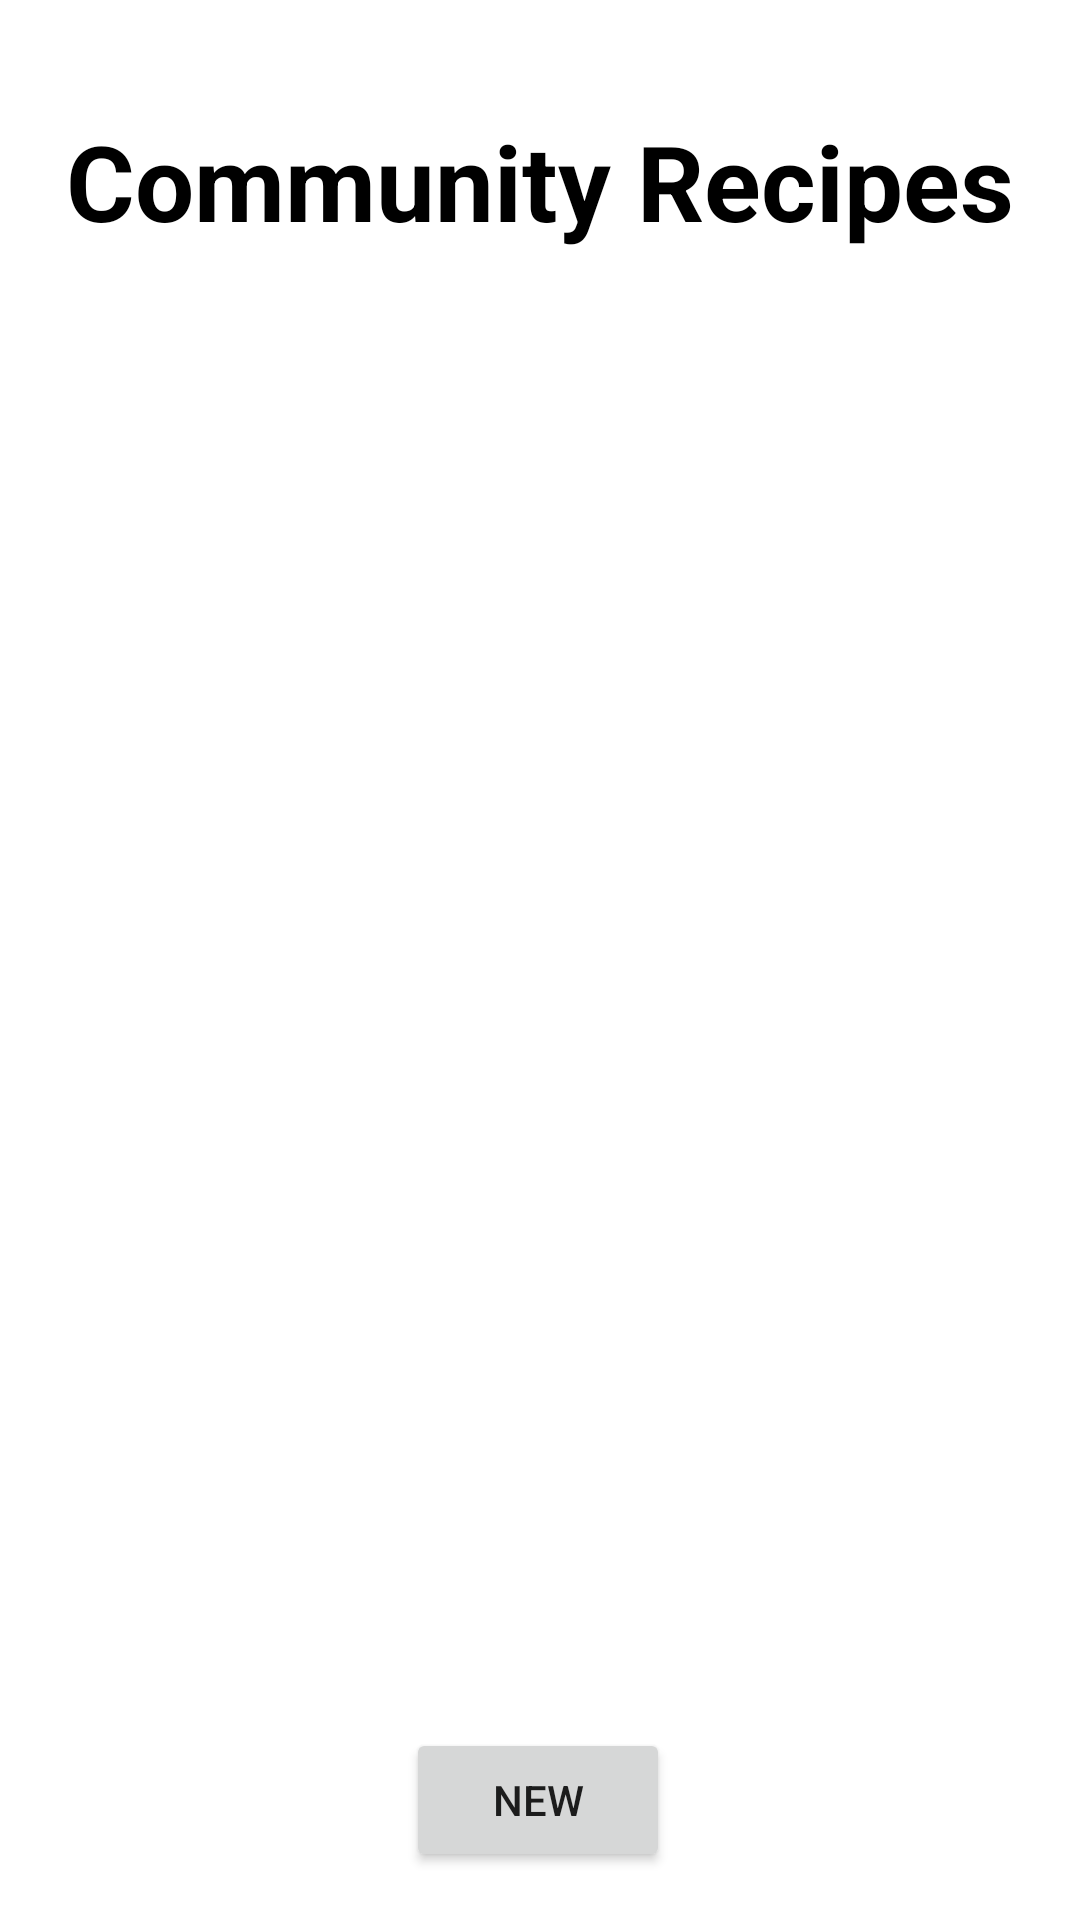

Write the Android layout XML for this screen, with the resource values it uses.
<!-- AndroidManifest.xml: application theme Theme.MyFirstSystem -->
<!-- res/layout/activity_main.xml -->
<?xml version="1.0" encoding="utf-8"?>
<androidx.constraintlayout.widget.ConstraintLayout xmlns:android="http://schemas.android.com/apk/res/android"
    xmlns:app="http://schemas.android.com/apk/res-auto"
    xmlns:tools="http://schemas.android.com/tools"
    android:layout_width="match_parent"
    android:layout_height="match_parent"
    tools:context=".MainActivity">

    <androidx.recyclerview.widget.RecyclerView
        android:id="@+id/rec_view"
        android:layout_width="364dp"
        android:layout_height="531dp"
        android:layout_marginTop="16dp"
        android:paddingLeft="10dp"
        android:paddingRight="10dp"
        app:layout_constraintBottom_toBottomOf="parent"
        app:layout_constraintEnd_toEndOf="parent"
        app:layout_constraintHorizontal_bias="0.489"
        app:layout_constraintStart_toStartOf="parent"
        app:layout_constraintTop_toBottomOf="@+id/textView2"
        app:layout_constraintVertical_bias="0.19" />

    <Button
        android:id="@+id/btnNew"
        android:layout_width="wrap_content"
        android:layout_height="wrap_content"
        android:layout_marginBottom="16dp"
        android:onClick="onClick"
        android:text="New"
        app:layout_constraintBottom_toBottomOf="parent"
        app:layout_constraintEnd_toEndOf="parent"
        app:layout_constraintHorizontal_bias="0.498"
        app:layout_constraintStart_toStartOf="parent" />

    <TextView
        android:id="@+id/textView2"
        android:layout_width="wrap_content"
        android:layout_height="wrap_content"
        android:paddingLeft="10dp"
        android:paddingRight="10dp"
        android:text="Community Recipes"
        android:textAlignment="center"
        android:textColor="#000000"
        android:textSize="35dp"
        android:textStyle="bold"
        app:layout_constraintEnd_toEndOf="parent"
        app:layout_constraintStart_toStartOf="parent"
        app:layout_constraintTop_toBottomOf="@+id/linearLayout2" />

    <LinearLayout
        android:id="@+id/linearLayout2"
        android:layout_width="415dp"
        android:layout_height="37dp"
        android:orientation="vertical"
        app:layout_constraintEnd_toEndOf="parent"
        app:layout_constraintStart_toStartOf="parent"
        app:layout_constraintTop_toTopOf="parent"></LinearLayout>

    <TextView
        android:id="@+id/lblTotalR"
        android:layout_width="0dp"
        android:layout_height="0dp"></TextView>

    <TextView
        android:id="@+id/lblRecordedIds"
        android:layout_width="0dp"
        android:layout_height="0dp"></TextView>


</androidx.constraintlayout.widget.ConstraintLayout>
<!-- resources referenced by this layout -->
<resources>
  <style name="Theme.MyFirstSystem" parent="Theme.MaterialComponents.DayNight.DarkActionBar">
          
          <item name="colorPrimary">@color/purple_500</item>
          <item name="colorPrimaryVariant">@color/purple_700</item>
          <item name="colorOnPrimary">@color/white</item>
          
          <item name="colorSecondary">@color/teal_200</item>
          <item name="colorSecondaryVariant">@color/teal_700</item>
          <item name="colorOnSecondary">@color/black</item>
          
          <item name="android:statusBarColor" tools:targetApi="l">?attr/colorPrimaryVariant</item>
          
          <item name="windowActionBar">false</item>
          <item name="windowNoTitle">true</item>`
      </style>
  <!-- not gathered from this repository: default colours our renderer supplied (Android Studio template values) -->
  <color name="purple_500">#FF6200EE</color>
  <color name="purple_700">#FF3700B3</color>
  <color name="teal_200">#FF03DAC5</color>
  <color name="teal_700">#FF018786</color>
  <color name="black">#FF000000</color>
  <color name="white">#FFFFFFFF</color>
</resources>
